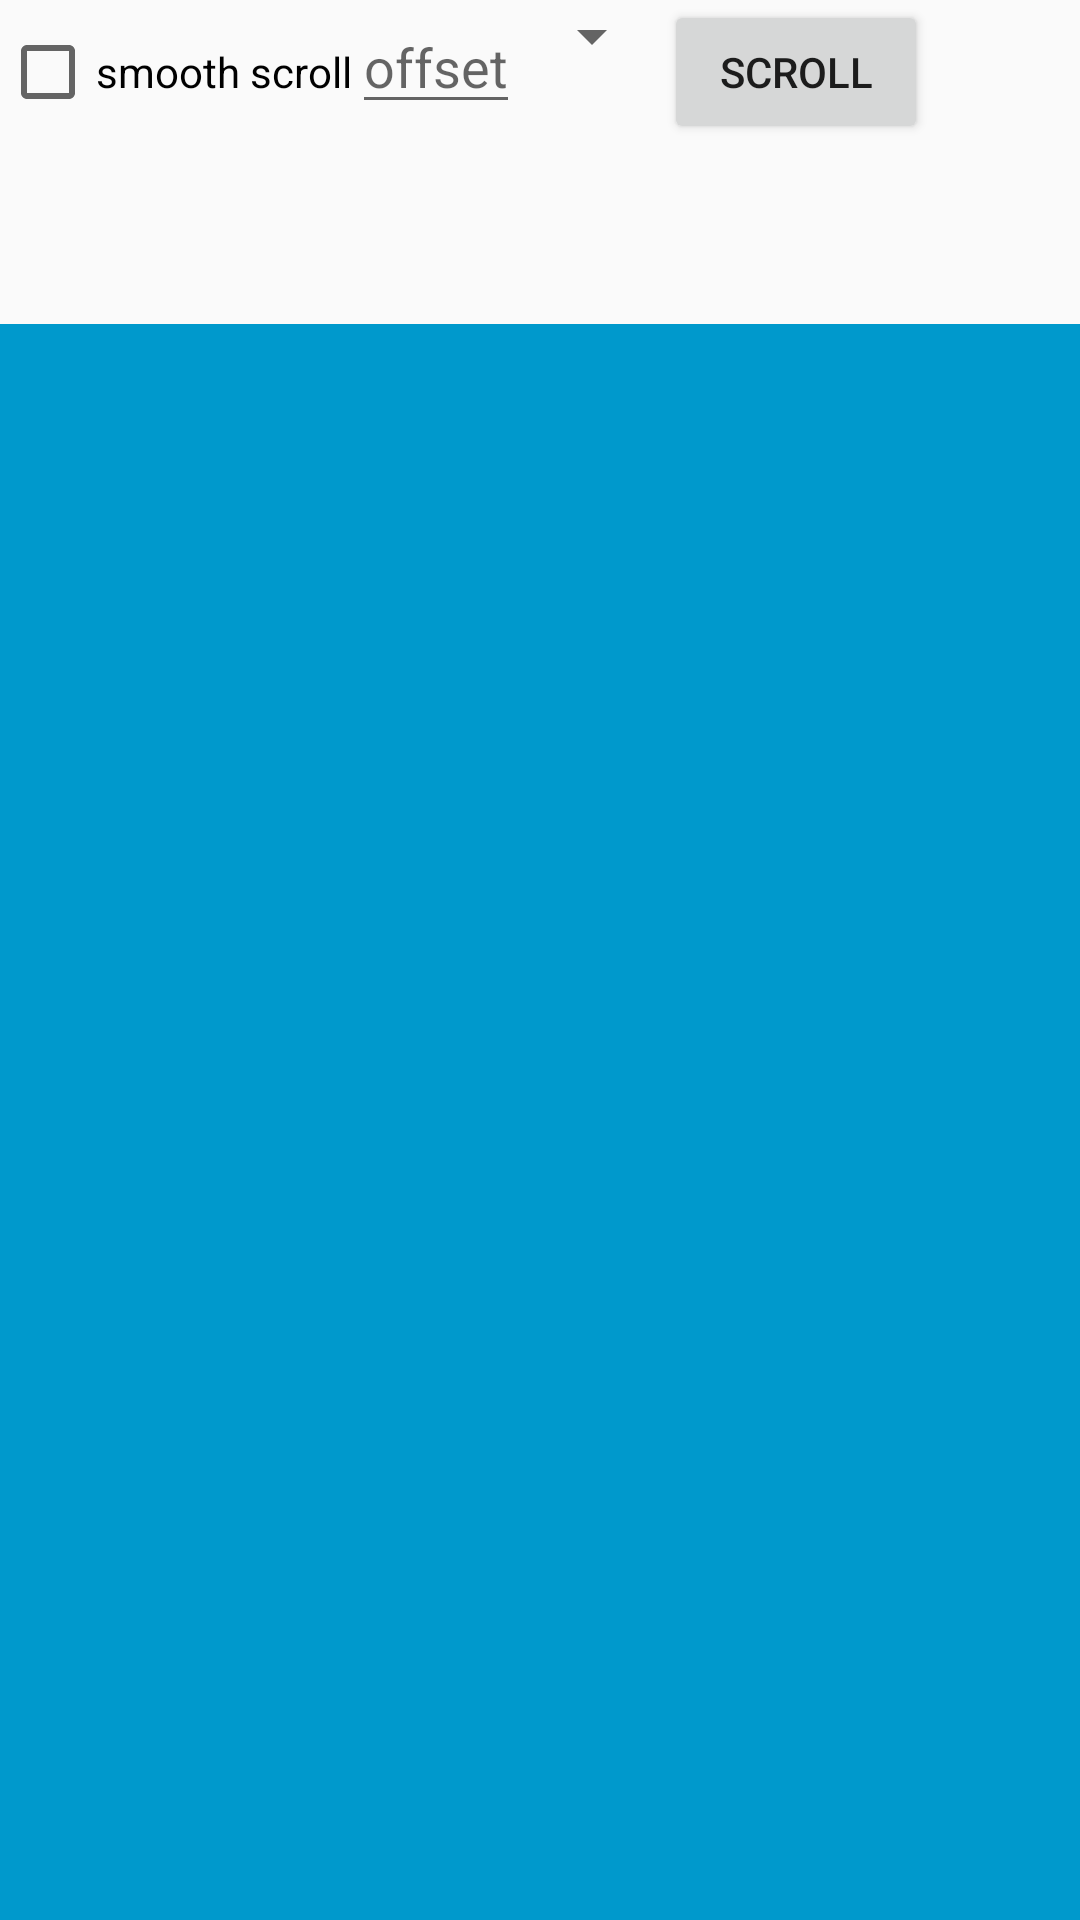

Android layout source for this screen:
<!-- AndroidManifest.xml: application theme AppTheme -->
<!-- res/layout/activity_base_layout_manager_test.xml -->
<?xml version="1.0" encoding="utf-8"?>
<LinearLayout xmlns:android="http://schemas.android.com/apk/res/android"
    android:orientation="vertical"
    android:layout_width="match_parent"
    android:layout_height="match_parent">
    <LinearLayout
        android:orientation="horizontal"
        android:layout_width="match_parent"
        android:layout_height="wrap_content">
        <CheckBox
            android:focusable="true"
            android:focusableInTouchMode="true"
            android:id="@+id/enable_smooth_scroll"
            android:text="smooth scroll"
            android:layout_width="wrap_content"
            android:layout_height="wrap_content"/>
        <EditText
            android:id="@+id/scroll_offset"
            android:layout_width="wrap_content"
            android:layout_height="wrap_content"
            android:inputType="numberSigned"
            android:hint="offset"/>
        <Spinner
            android:layout_width="wrap_content"
            android:layout_height="wrap_content"
            android:minWidth="20dip"
            android:id="@+id/spinner"/>
        <Button android:layout_width="wrap_content"
            android:layout_height="wrap_content"
            android:text="scroll"
            android:onClick="onScrollClicked"/>
    </LinearLayout>

    <android.support.v7.widget.RecyclerView
        android:layout_width="fill_parent"
        android:layout_height="60dp"
        android:scrollbars="horizontal"
        android:id="@+id/config_recycler_view"/>
    <android.support.v7.widget.RecyclerView
        android:background="#ff0099cc"
        android:scrollbarStyle="insideOverlay"
        android:scrollbars="horizontal|vertical"
        android:layout_width="fill_parent"
        android:layout_height="fill_parent"
        android:id="@+id/recycler_view"/>

</LinearLayout>
<!-- resources referenced by this layout -->
<resources>
  <style name="AppTheme" parent="Theme.AppCompat.Light.DarkActionBar">
          
          <item name="colorPrimary">@color/colorPrimary</item>
          <item name="colorPrimaryDark">@color/colorPrimaryDark</item>
          <item name="colorAccent">@color/colorAccent</item>
      </style>
  <color name="colorPrimary">#3F51B5</color>
  <color name="colorPrimaryDark">#303F9F</color>
  <color name="colorAccent">#FF4081</color>
</resources>
